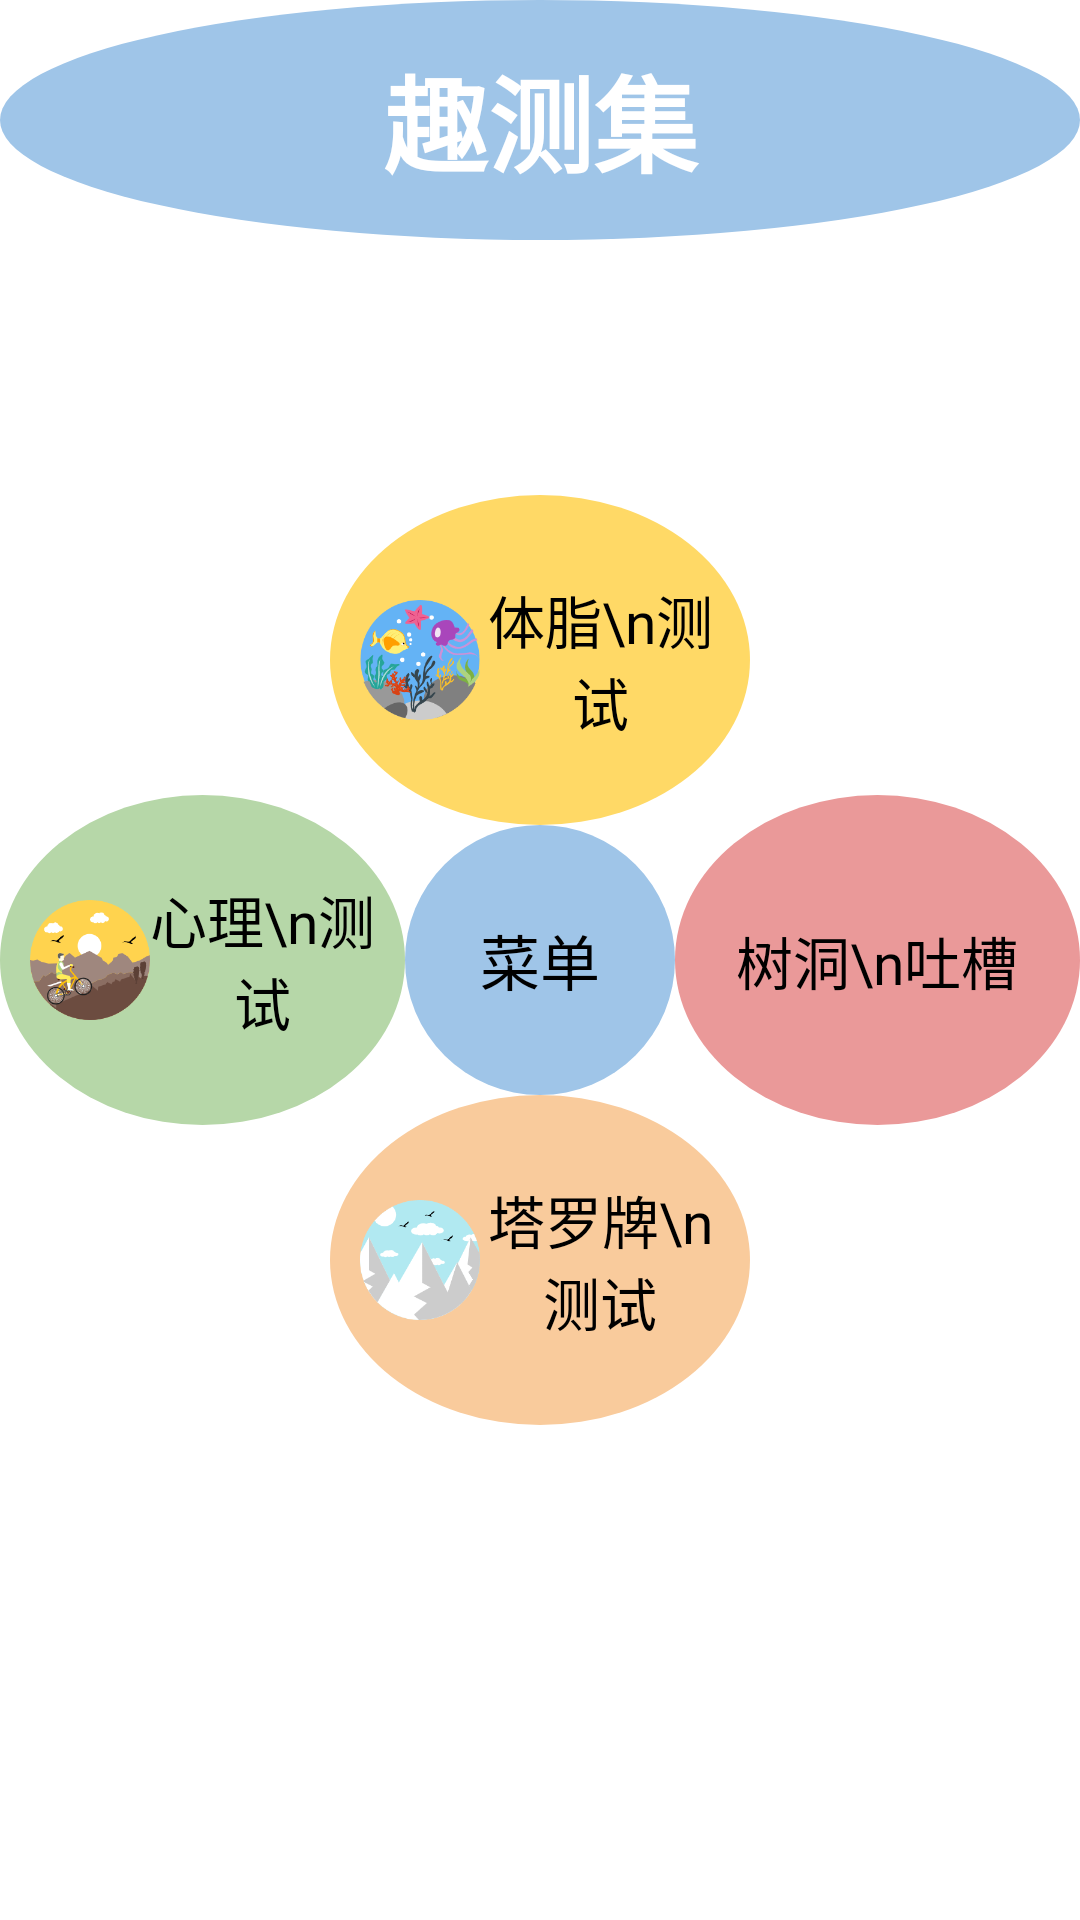

The Android layout XML behind this screen, and the referenced resources:
<!-- AndroidManifest.xml: application theme Theme.FunTestsApp -->
<!-- res/layout/activity_menu.xml -->
<?xml version="1.0" encoding="utf-8"?>
<RelativeLayout xmlns:android="http://schemas.android.com/apk/res/android"
    android:layout_width="match_parent"
    android:layout_height="match_parent"
    android:background="@drawable/b2"
    android:id="@+id/RelativeLayout1"   >
    <Button
        android:id="@+id/quce"
        android:layout_width="match_parent"
        android:layout_height="80dp"
        android:layout_gravity="center_horizontal"
        android:background="@drawable/shape_circle"
        android:text="趣测集"
        android:textStyle="bold"
        android:textColor="@color/white"
        android:gravity="center"
        android:textSize="35sp" />
    <Button
        android:id="@+id/part1"
        android:layout_width="90dp"
        android:layout_height="90dp"
        android:layout_centerInParent="true"
        android:background="@drawable/shape_circle"
        android:gravity="center"
        android:text="菜单"
        android:textColor="@color/black"
        android:textSize="20sp" />

    <Button
        android:id="@+id/part2"
        android:layout_width="140dp"
        android:layout_height="110dp"
        android:layout_centerVertical="true"
        android:layout_toLeftOf="@id/part1"
        android:background="@drawable/shape_circle_green"
        android:drawableStart="@drawable/button_pic"
        android:gravity="center"
        android:text="心理\n测试"
        android:textColor="@color/black"
        android:textSize="19sp" />

    <Button
        android:id="@+id/part3"
        android:layout_width="140dp"
        android:layout_height="110dp"
        android:layout_centerVertical="true"
        android:layout_toEndOf="@id/part1"
        android:background="@drawable/shape_circle_red"
        android:drawableStart="@drawable/button_pic2"
        android:gravity="center"
        android:text="树洞\n吐槽"
        android:textColor="@color/black"
        android:textSize="19sp" />

    <Button
        android:id="@+id/part4"
        android:layout_width="140dp"
        android:layout_height="110dp"
        android:layout_above="@id/part1"
        android:layout_centerInParent="true"
        android:background="@drawable/shape_circle_yellow"
        android:drawableStart="@drawable/button_pic3"
        android:gravity="center"
        android:text="体脂\n测试"
        android:textColor="@color/black"
        android:textSize="19sp" />

            
    <Button
        android:id="@+id/part5"
        android:layout_width="140dp"
        android:layout_height="110dp"
        android:layout_below="@id/part1"
        android:layout_centerHorizontal="true"
        android:background="@drawable/shape_circle_pink"
        android:drawableStart="@drawable/button_pic4"
        android:gravity="center"
        android:text="塔罗牌\n测试"
        android:textColor="@color/black"
        android:textSize="19sp" />

</RelativeLayout>
<!-- resources referenced by this layout -->
<resources>
  <!-- drawable button_pic (drawable) -->
  <?xml version="1.0" encoding="utf-8"?>
  <selector xmlns:android="http://schemas.android.com/apk/res/android">
      <item >
          <layer-list   xmlns:android="http://schemas.android.com/apk/res/android">
              <item  android:width="40dp" android:height="40dp" android:drawable="@drawable/p1"/>
          </layer-list>
      </item>
  </selector>
  <!-- drawable button_pic2 (drawable) -->
  <?xml version="1.0" encoding="utf-8"?>
  <selector xmlns:android="http://schemas.android.com/apk/res/android">
      <item >
          <layer-list   xmlns:android="http://schemas.android.com/apk/res/android">
              <item  android:width="40dp" android:height="40dp" android:drawable="@drawable/p2"/>
          </layer-list>
      </item>
  </selector>
  <!-- drawable button_pic3 (drawable) -->
  <?xml version="1.0" encoding="utf-8"?>
  <selector xmlns:android="http://schemas.android.com/apk/res/android">
      <item >
          <layer-list   xmlns:android="http://schemas.android.com/apk/res/android">
              <item  android:width="40dp" android:height="40dp" android:drawable="@drawable/p3"/>
          </layer-list>
      </item>
  </selector>
  <!-- drawable button_pic4 (drawable) -->
  <?xml version="1.0" encoding="utf-8"?>
  <selector xmlns:android="http://schemas.android.com/apk/res/android">
      <item >
          <layer-list   xmlns:android="http://schemas.android.com/apk/res/android">
              <item  android:width="40dp" android:height="40dp" android:drawable="@drawable/p4"/>
          </layer-list>
      </item>
  </selector>
  <!-- drawable shape_circle (drawable) -->
  <?xml version="1.0" encoding="utf-8"?>
  <shape xmlns:android="http://schemas.android.com/apk/res/android"
      android:shape="oval">
  
      
      <solid android:color="#9fc5e8" />
  
      
      
      <corners android:radius="360dip" />
  
      
      <padding
          android:bottom="10dp"
          android:left="10dp"
          android:right="10dp"
          android:top="10dp" />
  
  </shape>
  <!-- drawable shape_circle_green (drawable) -->
  <?xml version="1.0" encoding="utf-8"?>
  <shape xmlns:android="http://schemas.android.com/apk/res/android"
      android:shape="oval">
  
      
      <solid android:color="#b6d7a8" />
  
      
      
      <corners android:radius="360dip" />
  
      
      <padding
          android:bottom="10dp"
          android:left="10dp"
          android:right="10dp"
          android:top="10dp" />
  
  </shape>
  <!-- drawable shape_circle_pink (drawable) -->
  <?xml version="1.0" encoding="utf-8"?>
  <shape xmlns:android="http://schemas.android.com/apk/res/android"
      android:shape="oval">
  
      
      <solid android:color="#f9cb9c" />
  
      
      
      <corners android:radius="360dip" />
  
      
      <padding
          android:bottom="10dp"
          android:left="10dp"
          android:right="10dp"
          android:top="10dp" />
  
  </shape>
  <!-- drawable shape_circle_red (drawable) -->
  <?xml version="1.0" encoding="utf-8"?>
  <shape xmlns:android="http://schemas.android.com/apk/res/android"
      android:shape="oval">
  
      
      <solid android:color="#ea9999" />
  
      
      
      <corners android:radius="360dip" />
  
      
      <padding
          android:bottom="10dp"
          android:left="10dp"
          android:right="10dp"
          android:top="10dp" />
  
  </shape>
  <!-- drawable shape_circle_yellow (drawable) -->
  <?xml version="1.0" encoding="utf-8"?>
  <shape xmlns:android="http://schemas.android.com/apk/res/android"
      android:shape="oval">
  
      
      <solid android:color="#ffd966" />
  
      
      
      <corners android:radius="360dip" />
  
      
      <padding
          android:bottom="10dp"
          android:left="10dp"
          android:right="10dp"
          android:top="10dp" />
  
  </shape>
  <!-- not gathered from this repository: default colours our renderer supplied (Android Studio template values) -->
  <color name="black">#FF000000</color>
  <color name="white">#FFFFFFFF</color>
</resources>
